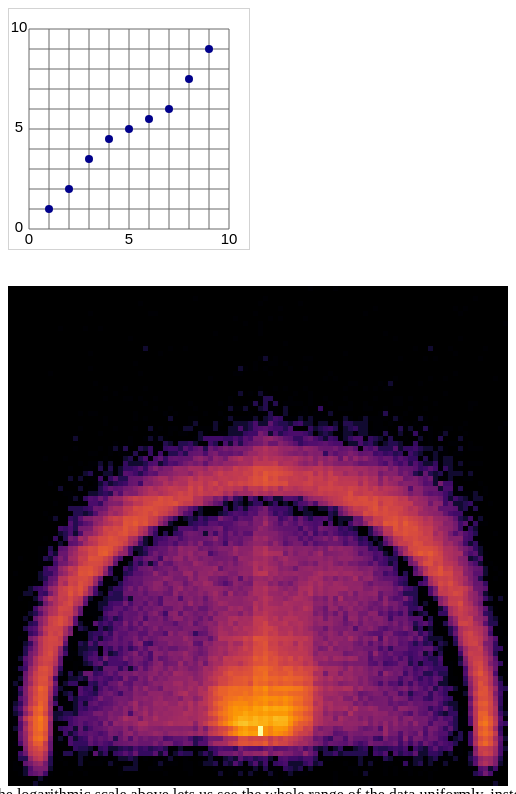
D3 v6 page, settled after 480 driven frames (8 s of simulated time); the page loaded 1 data file(s).


    const data = [{"x":1.0 ,"y":1.0}, {"x":2.0 ,"y":2.0},
    {"x":3.0 ,"y":3.5}, {"x":4.0 ,"y":4.5}, {"x":5.0 ,"y":5.0},
    {"x":6.0 ,"y":5.5}, {"x":7.0 ,"y":6.0}, {"x":8.0 ,"y":7.5},{"x":9.0 ,"y":9.0}];

    let svg = d3.select("svg#plot");
    let width = svg.attr("width");
    let height = svg.attr("height");
    let axis_marks = [10, 5, 0];

    let xscale = d3.scaleLinear()
                    .domain([0,10])
                    .range([20, height-20]);

    let yscale = d3.scaleLinear()
                  .domain([0,10])
                  .range([width-20, 20]);

    for (let line = 1; line < 12; line++) {
      //console.log(line);
      //console.log(h);
      svg.append('line')
          .attr("x1", 20)
          .attr("x2", 220)
          .attr("y1", line*20)
          .attr("y2", line*20)
          .style("stroke", 'dimgray')
          .style("stroke-width", 1);
      if ((line-1)%5 == 0) {
        svg.append('text')
            .text((line-1).toString())
            .style("font-size", "15px")
            .style("text-anchor", "middle")
            .style('font-family', "Arial")
            .attr("x", 10)
            .attr("y", 243 - line*20 );
      }
    };

    for (let line = 1; line < 12; line++) {
      //console.log("is this working");
      //console.log(h);
      svg.append('line')
          .attr("x1", line*20)
          .attr("x2", line*20)
          .attr("y1", 20)
          .attr("y2", 220)
          .style("stroke", 'dimgray')
          .style("stroke-width", 1);
      if ((line-1)%5 == 0) {
        svg.append('text')
            .text((line-1).toString())
            .style("font-size", "15px")
            .style("text-anchor", "middle")
            .style('font-family', "Arial")
            .attr("x", line*20)
            .attr("y", 235 );
      }
    };

    data.forEach((d, i) => {
      svg.append("circle")
          .attr("r", 4)
          .attr("cx", xscale(d["x"]))
          .attr("cy", yscale(d['y']))
          .style("fill", "darkblue");

    });

    

    svg = d3.select("svg#ncaa")
    width = svg.attr("width");
    height = svg.attr("height");

    d3.csv("NCAA_shots.csv").then(data => {

      data.forEach ((d,i) => {
        d['x'] = Number(d['x'])*5
        d['y'] = Number(d['y'])*5
        d['h'] = Number(d['height'])*5
        d['w'] = Number(d['width'])*5
      });
      console.log(data)

      const attemptExtent = d3.extent(data, d => d['log_attempt']);
      console.log(attemptExtent);
      let attemptScale = d3.scaleSequential().domain(attemptExtent).interpolator(d3.interpolateInferno);

      console.log(attemptScale(0))
      data.forEach ((d) => {
        svg.append("rect")
            .attr("x", d['x'])
            .attr("y", d['y'])
            .attr('width', d['w'])
            .attr('height', d['h'])
            .style("fill", attemptScale(d.log_attempt));

      });

    });
  

### data: NCAA_shots.csv
x, y, width, height, attempt, log_attempt, made, miss, made2, made3, miss2, miss3
60, 0, 1, 1, 1, 0.0, 1, 0, 0, 1, 0, 0
65, 0, 1, 1, 1, 0.0, 0, 1, 0, 0, 0, 1
37, 2, 1, 1, 1, 0.0, 1, 0, 0, 1, 0, 0
51, 2, 1, 1, 1, 0.0, 0, 1, 0, 0, 0, 1
93, 2, 1, 1, 1, 0.0, 1, 0, 0, 1, 0, 0
26, 3, 1, 1, 1, 0.0, 0, 1, 0, 0, 0, 1
50, 3, 1, 1, 1, 0.0, 1, 0, 0, 1, 0, 0
58, 3, 1, 1, 1, 0.0, 0, 1, 0, 0, 0, 1
54, 4, 1, 1, 1, 0.0, 1, 0, 0, 1, 0, 0
73, 4, 1, 1, 1, 0.0, 1, 0, 0, 1, 0, 0
89, 4, 1, 1, 1, 0.0, 0, 1, 0, 0, 0, 1
91, 4, 1, 1, 1, 0.0, 0, 1, 0, 0, 0, 1
16, 5, 1, 1, 1, 0.0, 1, 0, 0, 1, 0, 0
28, 5, 1, 1, 1, 0.0, 0, 1, 0, 0, 0, 1
29, 5, 1, 1, 1, 0.0, 0, 1, 0, 0, 0, 1
49, 5, 1, 1, 1, 0.0, 1, 0, 0, 1, 0, 0
71, 5, 1, 1, 1, 0.0, 0, 1, 0, 0, 0, 1
90, 5, 1, 1, 1, 0.0, 0, 1, 0, 0, 0, 1
45, 6, 1, 1, 1, 0.0, 0, 1, 0, 0, 0, 1
52, 6, 1, 1, 1, 0.0, 0, 1, 0, 0, 0, 1
54, 6, 1, 1, 1, 0.0, 0, 1, 0, 0, 0, 1
59, 6, 1, 1, 1, 0.0, 0, 1, 0, 0, 0, 1
47, 7, 1, 1, 1, 0.0, 0, 1, 0, 0, 0, 1
50, 7, 1, 1, 1, 0.0, 0, 1, 0, 0, 0, 1
99, 7, 1, 1, 1, 0.0, 0, 1, 0, 0, 0, 1
10, 8, 1, 1, 1, 0.0, 0, 1, 0, 0, 0, 1
15, 8, 1, 1, 1, 0.0, 0, 1, 0, 0, 0, 1
18, 8, 1, 1, 1, 0.0, 0, 1, 0, 0, 0, 1
50, 8, 1, 1, 1, 0.0, 0, 1, 0, 0, 0, 1
41, 9, 1, 1, 1, 0.0, 0, 1, 0, 0, 0, 1
50, 9, 1, 1, 1, 0.0, 0, 1, 0, 0, 0, 1
75, 9, 1, 1, 1, 0.0, 0, 1, 0, 0, 0, 1
24, 10, 1, 1, 1, 0.0, 0, 1, 0, 0, 0, 1
45, 10, 1, 1, 1, 0.0, 0, 1, 0, 0, 0, 1
77, 10, 1, 1, 1, 0.0, 1, 0, 0, 1, 0, 0
90, 10, 1, 1, 1, 0.0, 0, 1, 0, 0, 0, 1
55, 11, 1, 1, 1, 0.0, 0, 1, 0, 0, 0, 1
27, 12, 1, 1, 2, 0.301, 0, 2, 0, 0, 0, 2
32, 12, 1, 1, 1, 0.0, 1, 0, 0, 1, 0, 0
35, 12, 1, 1, 1, 0.0, 0, 1, 0, 0, 0, 1
81, 12, 1, 1, 1, 0.0, 0, 1, 0, 0, 0, 1
84, 12, 1, 1, 2, 0.301, 0, 2, 0, 0, 0, 2
88, 12, 1, 1, 1, 0.0, 0, 1, 0, 0, 0, 1
95, 12, 1, 1, 1, 0.0, 0, 1, 0, 0, 0, 1
16, 13, 1, 1, 1, 0.0, 0, 1, 0, 0, 0, 1
30, 13, 1, 1, 1, 0.0, 0, 1, 0, 0, 0, 1
67, 13, 1, 1, 1, 0.0, 0, 1, 0, 0, 0, 1
89, 13, 1, 1, 1, 0.0, 0, 1, 0, 0, 0, 1
50, 14, 1, 1, 1, 0.0, 0, 1, 0, 0, 0, 1
51, 14, 1, 1, 2, 0.301, 1, 1, 0, 1, 0, 1
53, 14, 1, 1, 1, 0.0, 1, 0, 0, 1, 0, 0
59, 14, 1, 1, 1, 0.0, 1, 0, 0, 1, 0, 0
60, 14, 1, 1, 1, 0.0, 0, 1, 0, 0, 0, 1
78, 14, 1, 1, 1, 0.0, 0, 1, 0, 0, 0, 1
83, 14, 1, 1, 1, 0.0, 0, 1, 0, 0, 0, 1
85, 14, 1, 1, 1, 0.0, 0, 1, 0, 0, 0, 1
94, 14, 1, 1, 1, 0.0, 1, 0, 0, 1, 0, 0
25, 15, 1, 1, 1, 0.0, 0, 1, 0, 0, 0, 1
49, 15, 1, 1, 1, 0.0, 0, 1, 0, 0, 0, 1
52, 15, 1, 1, 1, 0.0, 0, 1, 0, 0, 0, 1
... 6,131 more rows